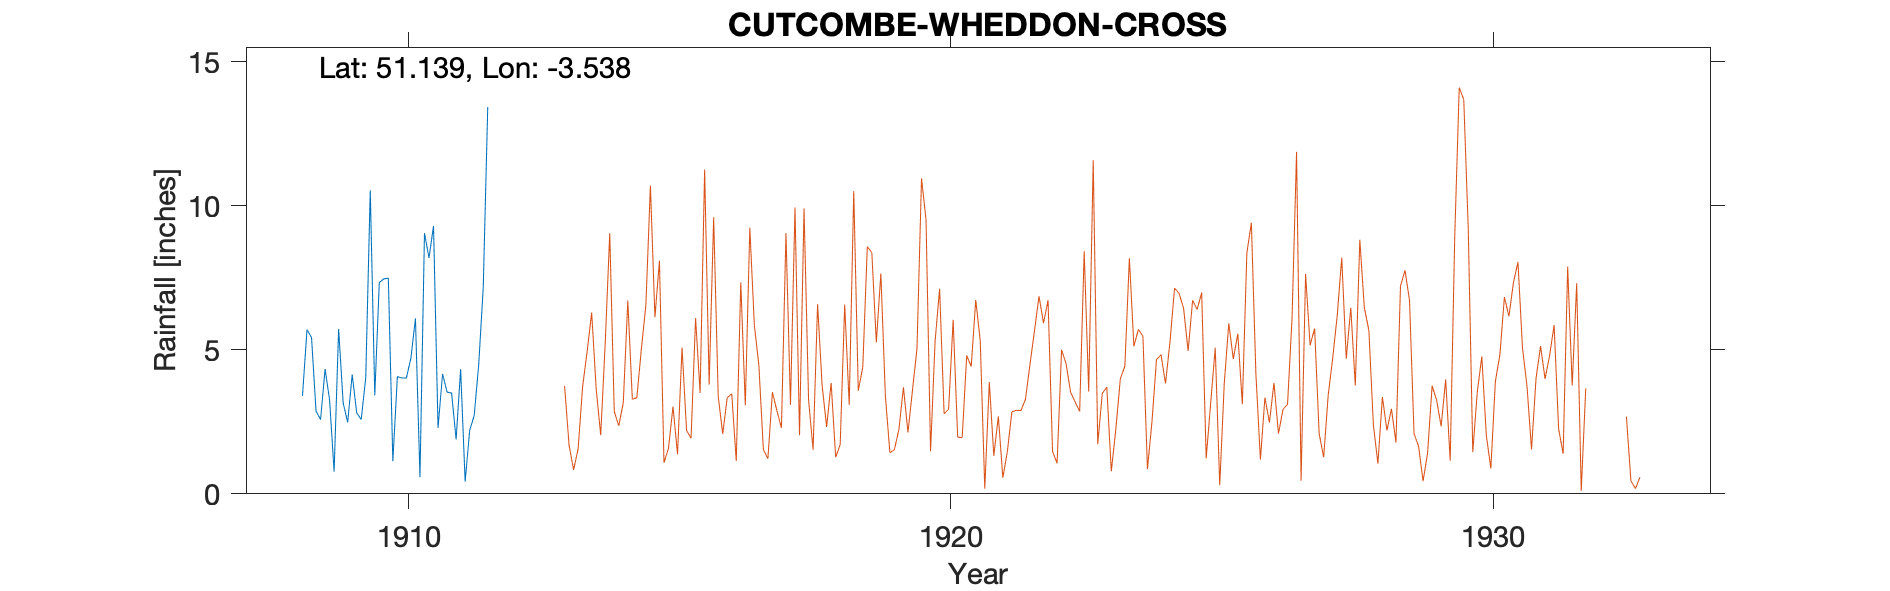

The file beside this chart, header and first rows:
CUTCOMBE-WHEDDON-CROSS, , , , , , , , , , , , , , , , , , , , 
Grid ref, SS925389, Long, -3.538, Lat, 51.14, Elevation, 945, ft, , , , , , , , , , , , 
Station no, 2115, , , , , , , , , , , , , , , , , , , 
, 1900, 1901, 1902, 1903, 1904, 1905, 1906, 1907, 1908, 1909, 1910, 1911, 1912, 1913, 1914, 1915, 1916, 1917, 1918, 1919
January, , , , , , , , , , 3.26, 7.46, 2.29, , , , , , , , 
February, , , , , , , , , , 0.77, 7.49, 4.16, , , , , , , , 
March, , , , , , , , , , 5.72, 1.13, 3.53, , , , , , , , 
April, , , , , , , , , , 3.16, 4.07, 3.5, , , , , , , , 
May, , , , , , , , , , 2.48, 4.02, 1.89, , , , , , , , 
June, , , , , , , , , , 4.14, 4.02, 4.33, , , , , , , , 
July, , , , , , , , , 3.4, 2.81, 4.72, 0.42, , , , , , , , 
August, , , , , , , , , 5.7, 2.58, 6.09, 2.2, , , , , , , , 
September, , , , , , , , , 5.43, 4.03, 0.58, 2.72, , , , , , , , 
October, , , , , , , , , 2.87, 10.54, 9.05, 4.48, , , , , , , , 
November, , , , , , , , , 2.58, 3.42, 8.19, 7.15, , , , , , , , 
December, , , , , , , , , 4.33, 7.34, 9.3, 13.43, , , , , , , , 
Total, , , , , , , , , , 50.25, 66.12, 50.1, , , , , , , , 
Unknown exactly where gauge was Using NG…, , , , , , , , , , , , , , , , , , , , 
1912 Not printed Bad, , , , , , , , , , , , , , , , , , , , 
1913 Record bad New gauge May, , , , , , , , , , , , , , , , , , , , 
1912 and 1913 deleted, , , , , , , , , , , , , , , , , , , , 
